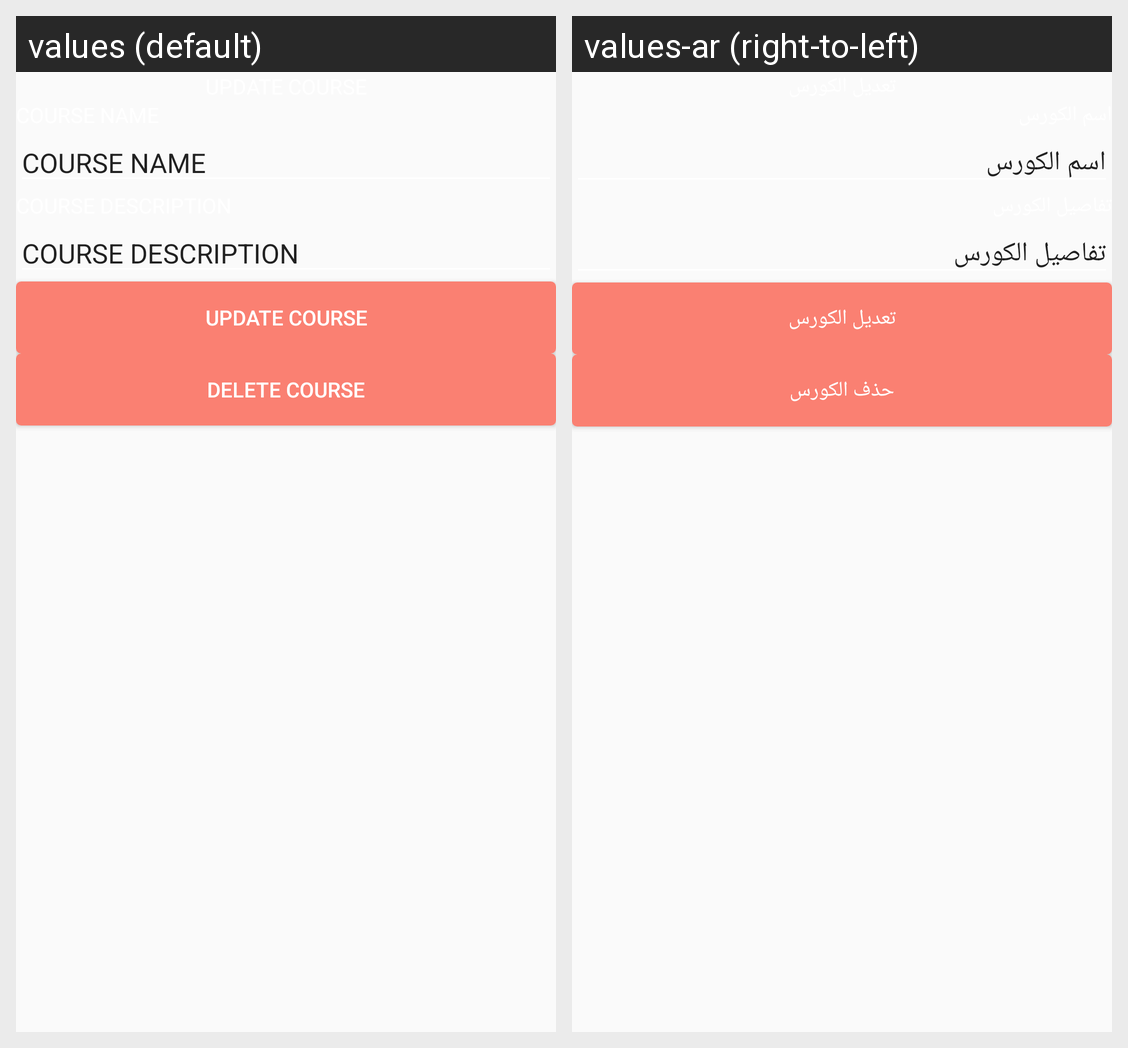

Strings drawn on this Android screen and how each of the app's shown locales translates them:
Android screen res/layout/activity_update_course.xml rendered under 2 locales, left to right: values (default), values-ar (right-to-left). Device: Nexus 5 (rendered at 1080×1920; each locale shown at half size, 540×960, under a caption strip naming it); theme AppTheme.
Strings drawn on this screen, with the default value and each locale's value (text and hints the layout hard-codes, and strings that could not be matched under every locale, appear in the picture but are not listed):

update_course
  values: UPDATE COURSE
  values-ar: تعديل الكورس

course_name
  values: COURSE NAME
  values-ar: اسم الكورس

course_description
  values: COURSE DESCRIPTION
  values-ar: تفاصيل الكورس

delete_course
  values: DELETE COURSE
  values-ar: حذف الكورس
